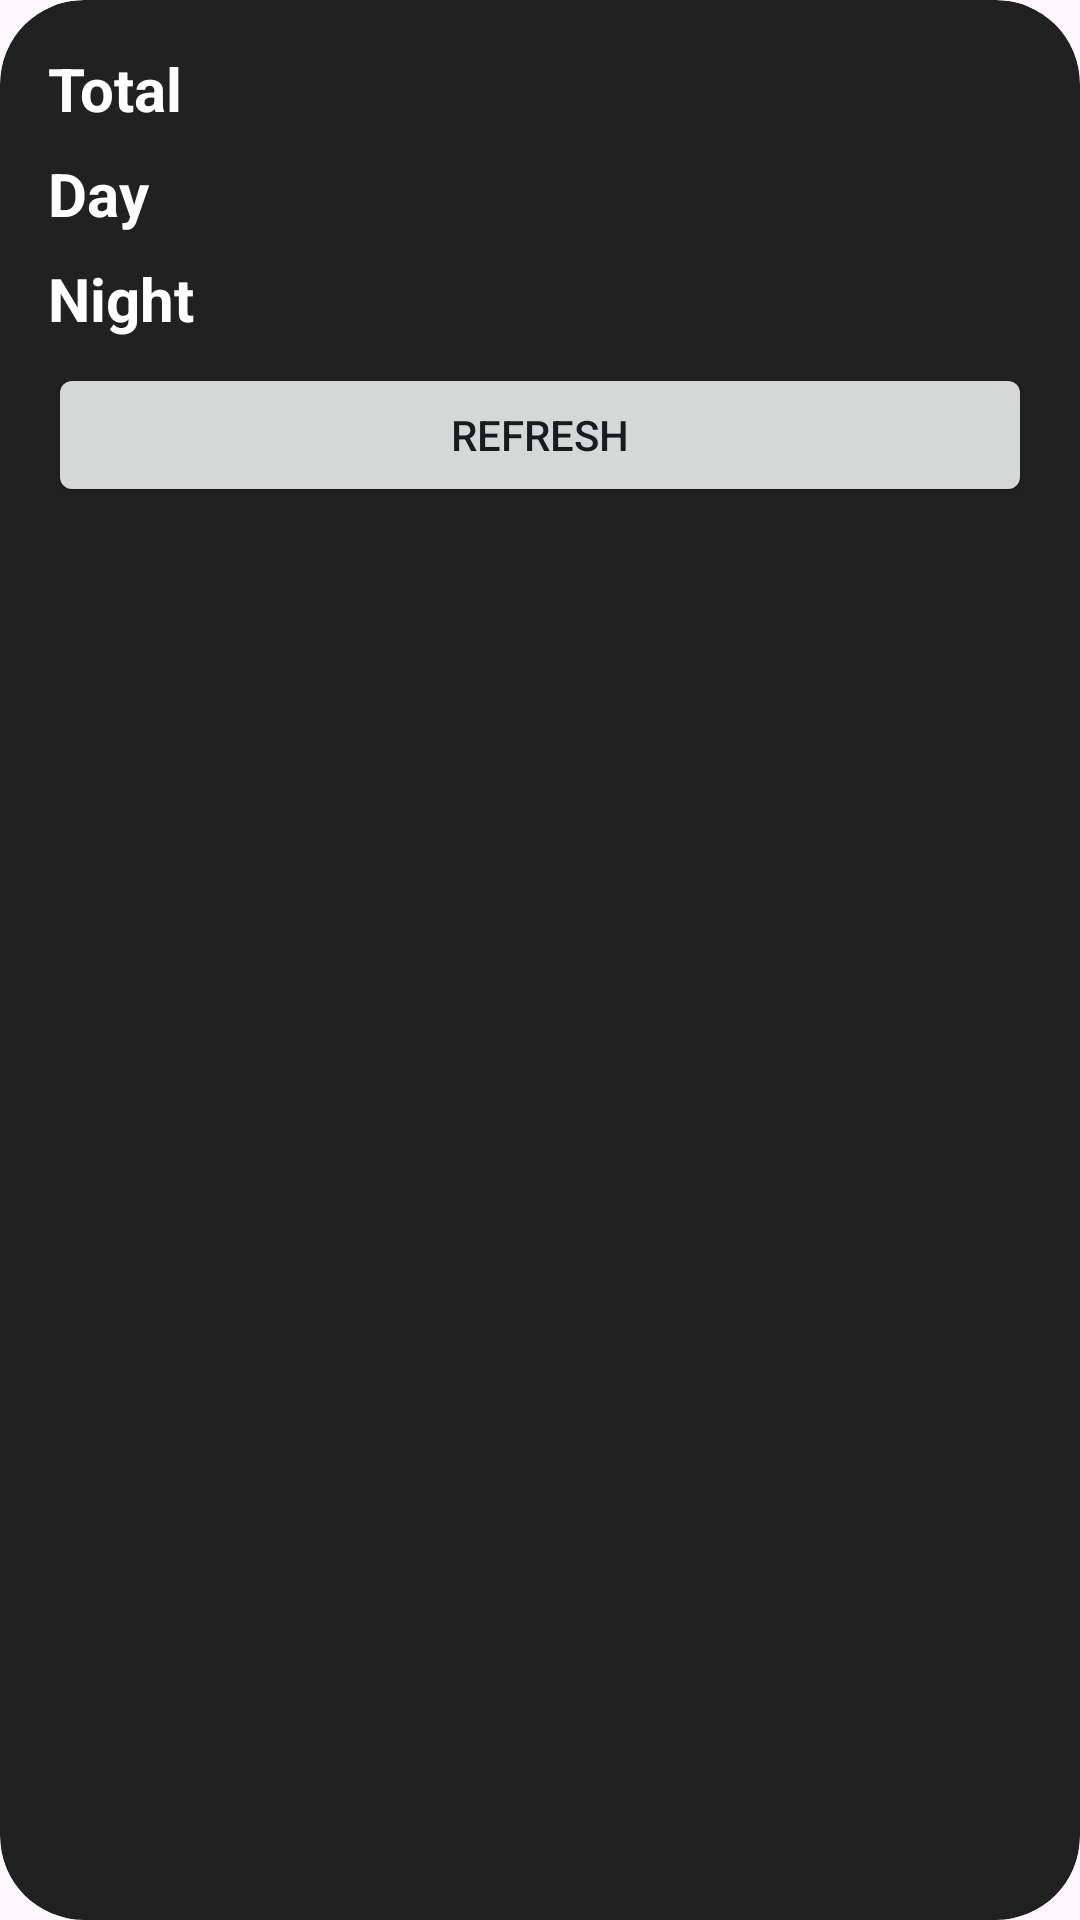

Here is an Android app screen rendered from its layout file. Give the layout XML and the strings, colors and styles it references.
<!-- AndroidManifest.xml: application theme Theme.SLTUsageMeter -->
<!-- res/layout/s_l_t_widget.xml -->
<RelativeLayout xmlns:android="http://schemas.android.com/apk/res/android"
    xmlns:app="http://schemas.android.com/apk/res-auto"
    style="@style/Widget.SLTUsageMeter.AppWidget.Container"
    android:layout_width="match_parent"
    android:layout_height="wrap_content"
    android:theme="@style/Theme.SLTUsageMeter.AppWidgetContainer">

    <TextView
        android:id="@+id/txtTotal"
        android:layout_width="wrap_content"
        android:layout_height="wrap_content"
        android:layout_alignParentStart="true"
        android:layout_alignParentTop="true"
        android:layout_alignParentEnd="true"
        android:text="Total"
        android:textColor="@color/white"
        android:textSize="20sp"
        android:textStyle="bold" />

    <TextView
        android:id="@+id/txtDay"
        android:layout_width="match_parent"
        android:layout_height="wrap_content"
        android:layout_below="@id/txtTotal"
        android:layout_alignParentStart="true"
        android:layout_alignParentEnd="true"
        android:layout_marginTop="8dp"
        android:text="Day"
        android:textColor="@color/white"
        android:textSize="20sp"
        android:textStyle="bold" />

    <TextView
        android:id="@+id/txtNight"
        android:layout_width="wrap_content"
        android:layout_height="wrap_content"
        android:layout_below="@id/txtDay"
        android:layout_alignParentStart="true"
        android:layout_alignParentEnd="true"
        android:layout_marginTop="8dp"
        android:text="Night"
        android:textColor="@color/white"
        android:textSize="20sp"
        android:textStyle="bold" />

    <Button
        android:id="@+id/button"
        android:layout_width="match_parent"
        android:layout_height="wrap_content"
        android:layout_below="@id/txtNight"
        android:layout_marginTop="8dp"
        android:text="Refresh"
        app:cornerRadius="5dp" />
</RelativeLayout>
<!-- resources referenced by this layout -->
<resources>
  <style name="Theme.SLTUsageMeter.AppWidgetContainer" parent="Theme.SLTUsageMeter.AppWidgetContainerParent">
          
          <item name="appWidgetPadding">16dp</item>
      </style>
  <style name="Widget.SLTUsageMeter.AppWidget.Container" parent="android:Widget">
          <item name="android:id">@android:id/background</item>
          <item name="android:background">?android:attr/colorBackground</item>
      </style>
  <style name="Theme.SLTUsageMeter" parent="Base.Theme.SLTUsageMeter" />
  <style name="Theme.SLTUsageMeter.AppWidgetContainerParent" parent="@android:style/Theme.DeviceDefault">
          
          <item name="appWidgetRadius">16dp</item>
          
          <item name="appWidgetInnerRadius">8dp</item>
      </style>
  <style name="Base.Theme.SLTUsageMeter" parent="Theme.Material3.DayNight.NoActionBar">
          
          
      </style>
  <!-- not gathered from this repository: default colours our renderer supplied (Android Studio template values) -->
  <color name="white">#FFFFFFFF</color>
</resources>
